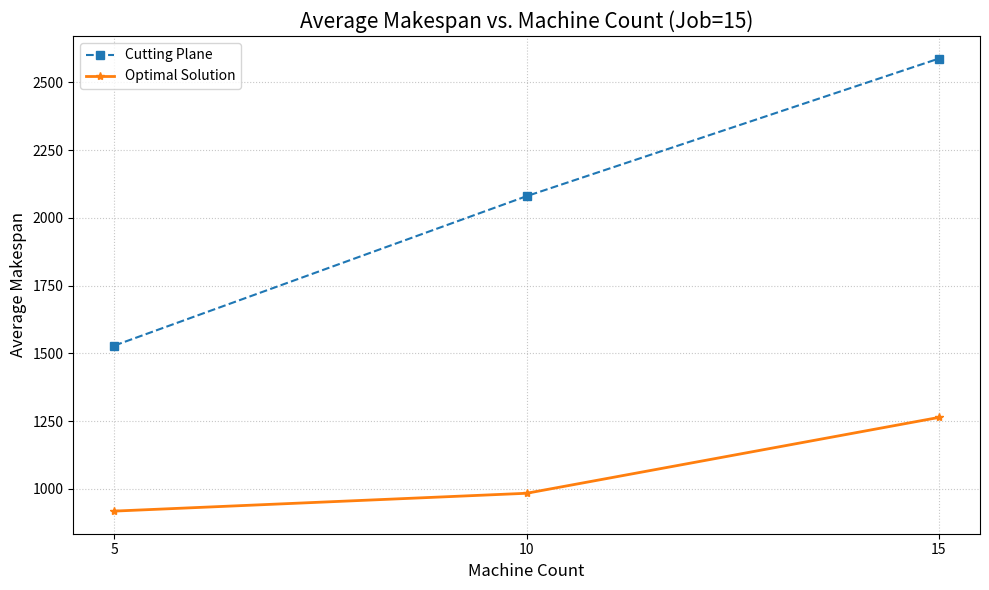
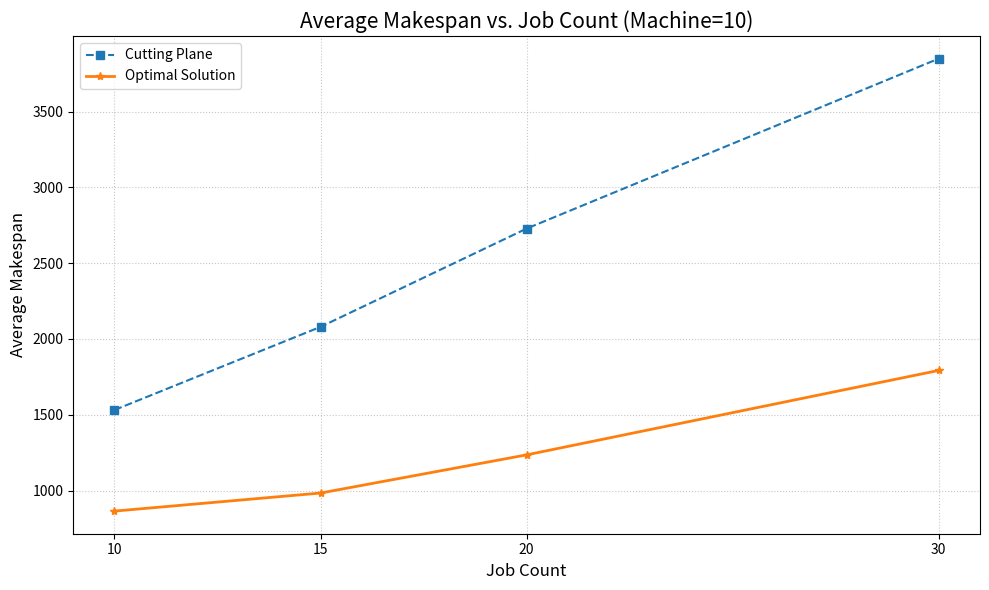

These figures' Python source, in order:
import pandas as pd
import matplotlib.pyplot as plt
import io
import re

cutting_plane_results =  {'LA01': 1106.0, 'LA02': 1308.0, 'LA03': 917.0, 'LA04': 1181.0, 'LA05': 1026.0, 'LA06': 1634.0, 'LA07': 1348.0, 'LA08': 1397.0, 'LA09': 1581.0, 'LA10': 1683.0, 'LA11': 1886.0, 'LA12': 1781.0, 'LA13': 1849.0, 'LA14': 2201.0, 'LA15': 2233.0, 'LA16': 1477.0, 'LA17': 1329.0, 'LA18': 1665.0, 'LA19': 1713.0, 'LA20': 1473.0, 'LA21': 1708.0, 'LA22': 2058.0, 'LA23': 2652.0, 'LA24': 2077.0, 'LA25': 1904.0, 'LA26': 2927.0, 'LA27': 2799.0, 'LA28': 2625.0, 'LA29': 2776.0, 'LA30': 2514.0, 'LA31': 3576.0, 'LA32': 3911.0, 'LA33': 3941.0, 'LA34': 3622.0, 'LA35': 4198.0, 'LA36': 2928.0, 'LA37': 2844.0, 'LA38': 1925.0, 'LA39': 2467.0, 'LA40': 2773.0}

SA_Results = {'LA01': 666, 'LA02': 667, 'LA03': 661, 'LA04': 597, 'LA05': 593, 'LA06': 926, 'LA07': 890, 'LA08': 863, 'LA09': 951, 'LA10': 958, 'LA11': 1222, 'LA12': 1039, 'LA13': 1150, 'LA14': 1292, 'LA15': 1289, 'LA16': 991, 'LA17': 821, 'LA18': 872, 'LA19': 872, 'LA20': 959, 'LA21': 1159, 'LA22': 1002, 'LA23': 1072, 'LA24': 1012, 'LA25': 1079, 'LA26': 1274, 'LA27': 1369, 'LA28': 1383, 'LA29': 1337, 'LA30': 1453, 'LA31': 1816, 'LA32': 1860, 'LA33': 1741, 'LA34': 1829, 'LA35': 1940, 'LA36': 1341, 'LA37': 1525, 'LA38': 1289, 'LA39': 1392, 'LA40': 1306}

CP_SAT_data_list = [ {'dataset': 'la01', 'makespan': 666}, {'dataset': 'la02', 'makespan': 655}, {'dataset': 'la03', 'makespan': 597}, {'dataset': 'la04', 'makespan': 590}, {'dataset': 'la05', 'makespan': 593}, {'dataset': 'la06', 'makespan': 926}, {'dataset': 'la07', 'makespan': 890}, {'dataset': 'la08', 'makespan': 863}, {'dataset': 'la09', 'makespan': 951}, {'dataset': 'la10', 'makespan': 958}, {'dataset': 'la11', 'makespan': 1222}, {'dataset': 'la12', 'makespan': 1039}, {'dataset': 'la13', 'makespan': 1150}, {'dataset': 'la14', 'makespan': 1292}, {'dataset': 'la15', 'makespan': 1207}, {'dataset': 'la16', 'makespan': 945}, {'dataset': 'la17', 'makespan': 784}, {'dataset': 'la18', 'makespan': 848}, {'dataset': 'la19', 'makespan': 842}, {'dataset': 'la20', 'makespan': 902}, {'dataset': 'la21', 'makespan': 1046}, {'dataset': 'la22', 'makespan': 927}, {'dataset': 'la23', 'makespan': 1032}, {'dataset': 'la24', 'makespan': 935}, {'dataset': 'la25', 'makespan': 977}, {'dataset': 'la26', 'makespan': 1218}, {'dataset': 'la27', 'makespan': 1235}, {'dataset': 'la28', 'makespan': 1216}, {'dataset': 'la29', 'makespan': 1152}, {'dataset': 'la30', 'makespan': 1355}, {'dataset': 'la31', 'makespan': 1784}, {'dataset': 'la32', 'makespan': 1850}, {'dataset': 'la33', 'makespan': 1719}, {'dataset': 'la34', 'makespan': 1721}, {'dataset': 'la35', 'makespan': 1888}, {'dataset': 'la36', 'makespan': 1268}, {'dataset': 'la37', 'makespan': 1397}, {'dataset': 'la38', 'makespan': 1196}, {'dataset': 'la39', 'makespan': 1233}, {'dataset': 'la40', 'makespan': 1222} ]

lp_data_string = """
Instance Name   | Makespan (Heuristic) | LP Lower Bound  | Optimal Makespan      
--------------------------------------------------------------------------
la01            | 861.00               | 413.00          | 666                   
la02            | 831.00               | 394.00          | 655                   
la03            | 931.00               | 349.00          | 597                   
la04            | 877.00               | 369.00          | 590                   
la05            | 683.00               | 380.00          | 593                   
la06            | 1303.00              | 413.00          | 926                   
la07            | 1124.00              | 376.00          | 890                   
la08            | 1333.00              | 369.00          | 863                   
la09            | 1119.00              | 382.00          | 951                   
la10            | 1116.00              | 443.00          | 958                   
la11            | 1479.00              | 413.00          | 1222                  
la12            | 1483.00              | 408.00          | 1039                  
la13            | 1452.00              | 382.00          | 1150                  
la14            | 1551.00              | 443.00          | 1292                  
la15            | 1610.00              | 378.00          | 1207                  
la16            | 1362.00              | 717.00          | 945                   
la17            | 1071.00              | 646.00          | 784                   
la18            | 1111.00              | 663.00          | 848                   
la19            | 1160.00              | 617.00          | 842                   
la20            | 1222.00              | 756.00          | 902                   
la21            | 1542.00              | 717.00          | 1046                  
la22            | 1631.00              | 619.00          | 927                   
la23            | 1440.00              | 640.00          | 1032                  
la24            | 1677.00              | 704.00          | 935                   
la25            | 1666.00              | 723.00          | 977                   
la26            | 2025.00              | 717.00          | 1218                  
la27            | 1812.00              | 686.00          | 1235                  
la28            | 1976.00              | 756.00          | 1216                  
la29            | 1787.00              | 723.00          | 1152                  
la30            | 2239.00              | 726.00          | 1355                  
la31            | 2754.00              | 717.00          | 1784                  
la32            | 2527.00              | 756.00          | 1850                  
la33            | 2655.00              | 723.00          | 1719                  
la34            | 2210.00              | 656.00          | 1721                  
la35            | 2815.00              | 647.00          | 1888                  
la36            | 1723.00              | 948.00          | 1268                  
la37            | 2055.00              | 986.00          | 1397                  
la38            | 1810.00              | 943.00          | 1196                  
la39            | 1890.00              | 922.00          | 1233                  
la40            | 1822.00              | 955.00          | 1222                  
"""

legend_labels = {
    'Cutting Plane': 'Cutting Plane',
    'SA': 'Simulated Annealing (SA)',
    'LP Heuristic': 'LP Heuristic',
    'CP-SAT': 'CP-SAT',
    'Optimal': 'Optimal Solution'
}


instances = [f'LA{i:02d}' for i in range(1, 41)]

lines = [line.strip() for line in lp_data_string.strip().split('\n')]
data_lines = [line for line in lines if not line.startswith('---') and line]
parsed_data = []
header = [h.strip() for h in data_lines[0].split('|')]
for line in data_lines[1:]:
    values = [v.strip() for v in line.split('|')]
    parsed_data.append(dict(zip(header, values)))
lp_df = pd.DataFrame(parsed_data)
lp_df['Instance Name'] = lp_df['Instance Name'].str.upper()
lp_df = lp_df.set_index('Instance Name')
lp_df['Makespan (Heuristic)'] = pd.to_numeric(lp_df['Makespan (Heuristic)'])
lp_df['Optimal Makespan'] = pd.to_numeric(lp_df['Optimal Makespan'])

cp_sat_data = {item['dataset'].upper(): item['makespan'] for item in CP_SAT_data_list}

df = pd.DataFrame(index=instances)
df['Cutting Plane'] = df.index.map(cutting_plane_results)
df['SA'] = df.index.map(SA_Results)
df['CP-SAT'] = df.index.map(cp_sat_data)
df['LP Heuristic'] = df.index.map(lp_df['Makespan (Heuristic)'])
df['Optimal'] = df.index.map(lp_df['Optimal Makespan'])


print("--- 开始生成图表 1: Machine vs. Makespan ---")

machine_groups = {
    5: [f'LA{i:02d}' for i in range(6, 11)],  # LA06-LA10 (J=15, M=5)
    10: [f'LA{i:02d}' for i in range(21, 26)], # LA21-LA25 (J=15, M=10)
    15: [f'LA{i:02d}' for i in range(36, 41)]  # LA36-LA40 (J=15, M=15)
}

avg_makespan_machine = []
for machine_count, instance_list in machine_groups.items():
    avg_series = df.loc[instance_list].mean()
    avg_series.name = machine_count
    avg_makespan_machine.append(avg_series)

df_machine = pd.DataFrame(avg_makespan_machine)
df_machine.index.name = 'Machine Count'

print("用于图表 1 (Machine) 的平均数据:")
print(df_machine)

plt.figure(figsize=(10, 6))

plt.plot(df_machine.index, df_machine['Cutting Plane'], marker='s', linestyle='--', label=legend_labels['Cutting Plane'])
# plt.plot(df_machine.index, df_machine['SA'], marker='o', linestyle=':', label=legend_labels['SA'])
# plt.plot(df_machine.index, df_machine['LP Heuristic'], marker='^', linestyle='-.', label=legend_labels['LP Heuristic'])
# plt.plot(df_machine.index, df_machine['CP-SAT'], marker='x', linestyle='--', markersize=8, label=legend_labels['CP-SAT'])
plt.plot(df_machine.index, df_machine['Optimal'], marker='*', linestyle='-', linewidth=2, label=legend_labels['Optimal'])
# *** ----------------------------- ***

plt.title('Average Makespan vs. Machine Count (Job=15)', fontsize=15)
plt.xlabel('Machine Count', fontsize=12)
plt.ylabel('Average Makespan', fontsize=12)
plt.xticks(list(machine_groups.keys())) # 确保X轴只显示 5, 10, 15
plt.legend()
plt.grid(True, linestyle=':', alpha=0.7)
plt.tight_layout()

output_filename_machine = 'makespan_vs_machine_plot_wo3.png'
plt.savefig(output_filename_machine)
print(f"图表 1 已保存为 {output_filename_machine}\n")


print("--- 开始生成图表 2: Job vs. Makespan ---")

job_groups = {
    10: [f'LA{i:02d}' for i in range(16, 21)], # LA16-LA20 (J=10, M=10)
    15: [f'LA{i:02d}' for i in range(21, 26)], # LA21-LA25 (J=15, M=10)
    20: [f'LA{i:02d}' for i in range(26, 31)], # LA26-LA30 (J=20, M=10)
    30: [f'LA{i:02d}' for i in range(31, 36)]  # LA31-LA35 (J=30, M=10)
}

avg_makespan_job = []
for job_count, instance_list in job_groups.items():
    avg_series = df.loc[instance_list].mean()
    avg_series.name = job_count
    avg_makespan_job.append(avg_series)

df_job = pd.DataFrame(avg_makespan_job)
df_job.index.name = 'Job Count'

print("用于图表 2 (Job) 的平均数据:")
print(df_job)

plt.figure(figsize=(10, 6))

plt.plot(df_job.index, df_job['Cutting Plane'], marker='s', linestyle='--', label=legend_labels['Cutting Plane'])
# plt.plot(df_job.index, df_job['SA'], marker='o', linestyle=':', label=legend_labels['SA'])
# plt.plot(df_job.index, df_job['LP Heuristic'], marker='^', linestyle='-.', label=legend_labels['LP Heuristic'])
# plt.plot(df_job.index, df_job['CP-SAT'], marker='x', linestyle='--', markersize=8, label=legend_labels['CP-SAT'])
plt.plot(df_job.index, df_job['Optimal'], marker='*', linestyle='-', linewidth=2, label=legend_labels['Optimal'])
# *** ----------------------------- ***


plt.title('Average Makespan vs. Job Count (Machine=10)', fontsize=15)
plt.xlabel('Job Count', fontsize=12)
plt.ylabel('Average Makespan', fontsize=12)
plt.xticks(list(job_groups.keys())) # 确保X轴只显示 10, 15, 20, 30
plt.legend()
plt.grid(True, linestyle=':', alpha=0.7)
plt.tight_layout()

output_filename_job = 'makespan_vs_job_plot_wo3.png'
plt.savefig(output_filename_job)
print(f"图表 2 已保存为 {output_filename_job}\n")

print("所有图表均已生成。")